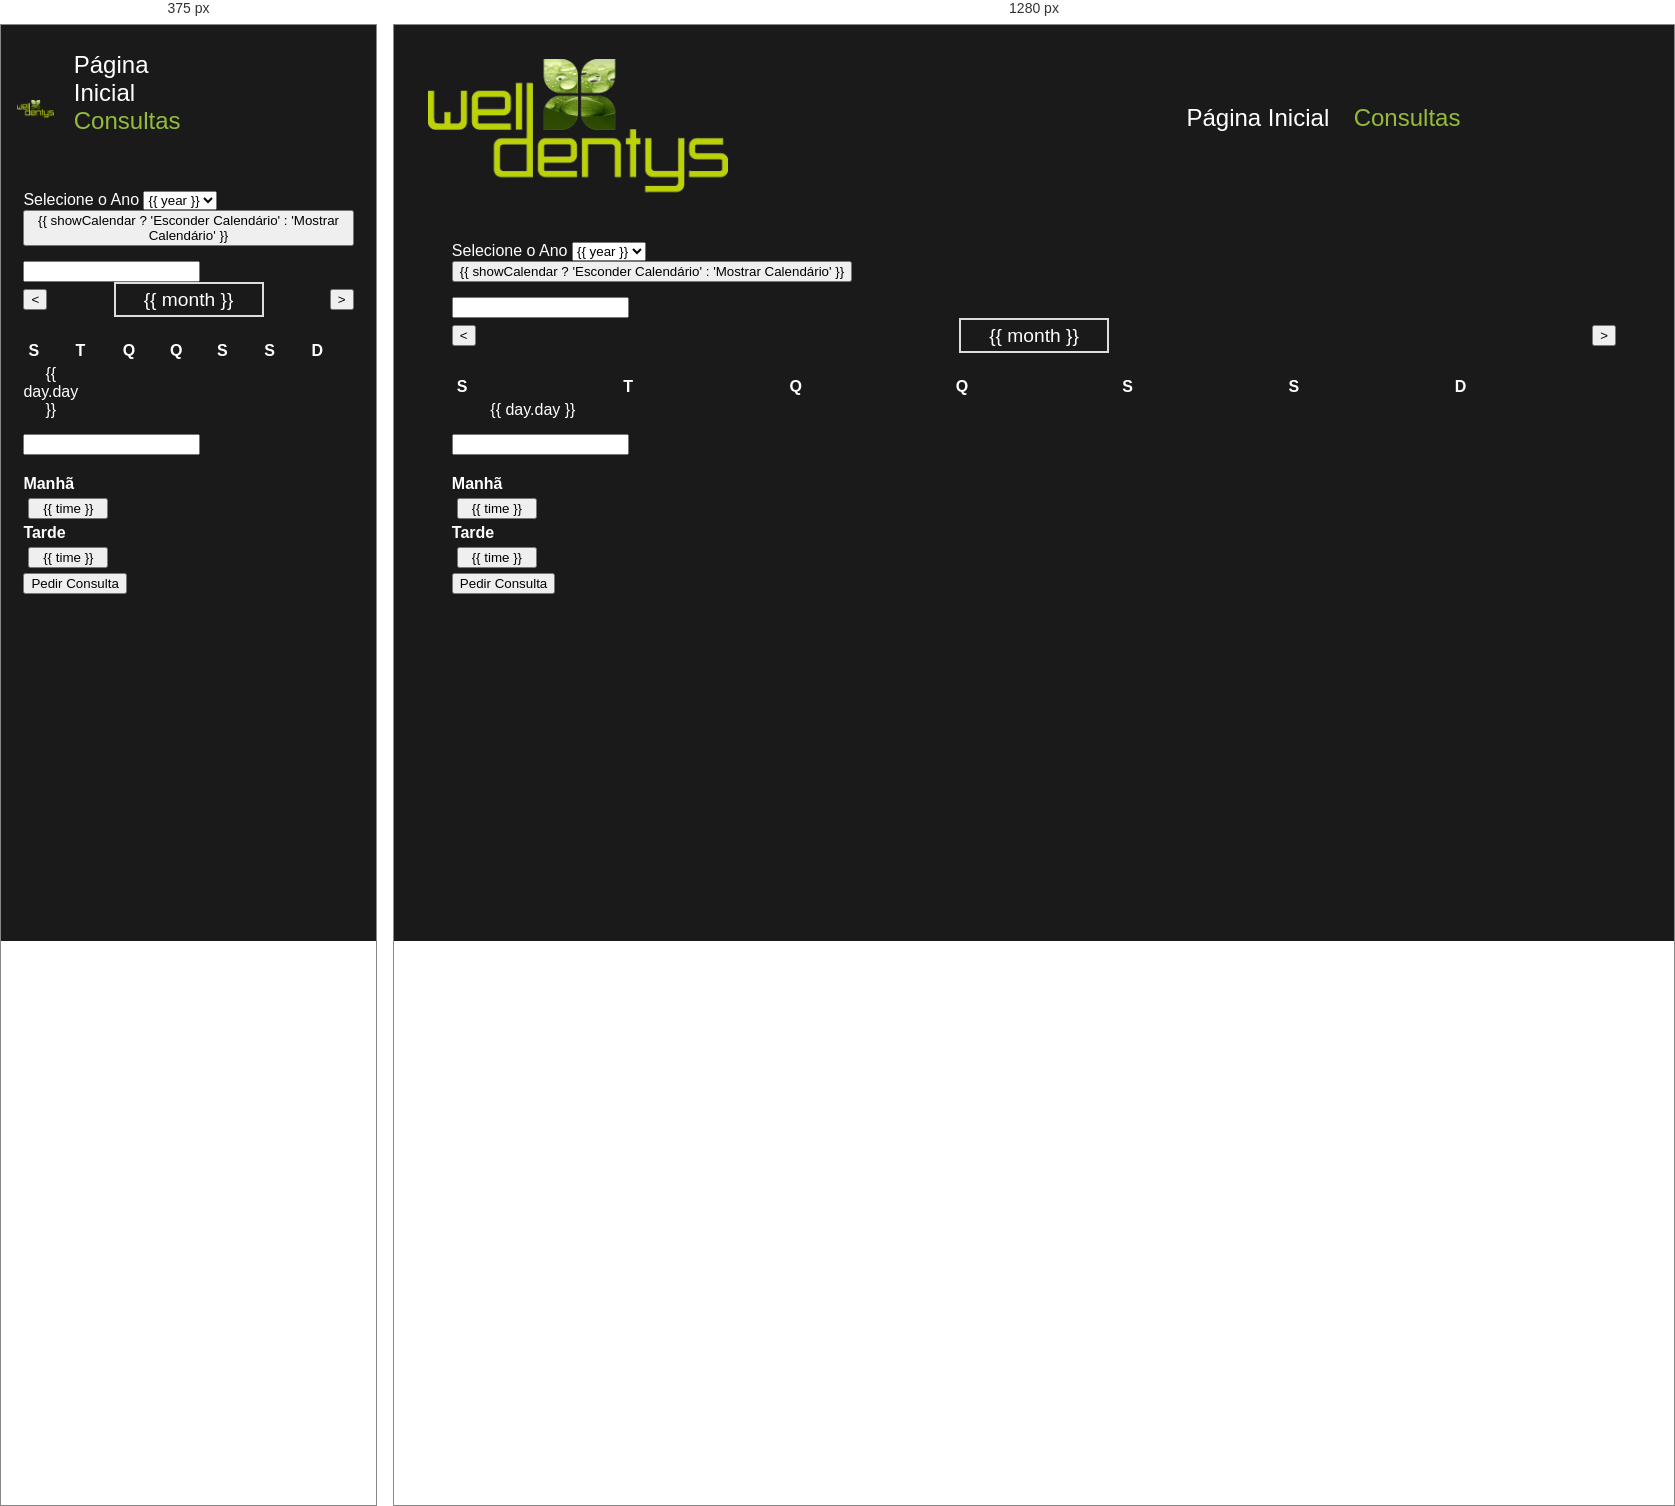
Rendered at 375 px and 1280 px, left to right.

<!-- file: checklogin2.html -->
<!DOCTYPE html>
<html lang="pt">
<head>
    <meta charset="UTF-8">
    <meta name="viewport" content="width=device-width, initial-scale=1.0">
    <title>Marcar consulta</title>
    <link href="https://cdn.jsdelivr.net/npm/bootstrap@5.3.0-alpha1/dist/css/bootstrap.min.css" rel="stylesheet">
    <script src="https://cdn.jsdelivr.net/npm/vue@2.6.14"></script>
    <!-- import do css do calendario -->
    <link rel="stylesheet" href="calendario.css">
     <!-- import bootstrap -->
     <link href="https://cdnjs.cloudflare.com/ajax/libs/bootstrap-icons/1.10.5/font/bootstrap-icons.min.css" rel="stylesheet">
     <!-- import css do header -->
     <link rel="stylesheet" href="../../HEADER/header.css">
     <!-- import corpo  -->
      <link rel="stylesheet" href="corpo.css">
</head>
<body>
    <div class="countainer">
        <!-- Header -->
        <header>
            <div class="logo">
                <a href="../paginainicial/paginaInicial.html">
                    <img src="../../IMG/LOGOS/LOGO_WELLDENTYS_SEM_SAUDE_ESTETICA_JPEG copy.png" alt="Logo da " class="logo-welldentys">
                </a>
            </div>
            
            <nav class="menu">
                <nav class="menu-primario">
                    <a href="../paginainicial/paginainicial.html">Página Inicial</a>
                    <a href="#" class="select">Consultas</a>
                    <a href="../perfil/perfil.html">
                        <i class="bi bi-person-circle"></i>
                    </a>
                </nav>
            </nav>
        </header>
        <div class="container mt-5" id="app">
            <div class="mb-3">
                <label for="year-select" class="form-label">Selecione o Ano</label>
                <select id="year-select" class="form-control" v-model="selectedYear" @change="populateDays">
                    <option v-for="year in yearOptions" :key="year" :value="year">{{ year }}</option>
                </select>
            </div>
    
            <div>
                <button class="btn btn-primary mb-3" @click="showCalendar = !showCalendar">
                    {{ showCalendar ? 'Esconder Calendário' : 'Mostrar Calendário' }}
                </button>
            </div>
    
            <div v-if="!showCalendar" class="input-container">
                <input type="text" class="form-control" :value="selectedDay || 'Selecione um dia'" readonly>
            </div>
    
            <div v-if="showCalendar">
                <div class="month-nav">
                    <button class="btn btn-secondary" @click="previousMonth">&#60;</button>
    
                    <select v-model="selectedMonth" @change="populateDays">
                        <option v-for="(month, index) in months" :key="index" :value="index + 1">
                            {{ month }}
                        </option>
                    </select>
    
                    <button class="btn btn-secondary" @click="nextMonth">&#62;</button>
                </div>
    
                <div class="weekdays">
                    <div>S</div>
                    <div>T</div>
                    <div>Q</div>
                    <div>Q</div>
                    <div>S</div>
                    <div>S</div>
                    <div>D</div>
                </div>
    
                <div class="calendar">
                    <div v-for="(day, index) in daysInMonth" :key="index"
                        :class="['day', { selected: selectedDay === day.date, disabled: day.isDisabled }]"
                        @click="!day.isDisabled && selectDay(day)">
                        {{ day.day }}
                    </div>
                </div>
    
                <div class="input-container mt-3">
                    <input type="text" class="form-control" :value="selectedDay || 'Selecione um dia'" readonly>
                </div>
    
                <div v-if="selectedDay" class="time-section">
                    <div class="section-title">Manhã</div>
                    <div class="time-buttons">
                        <button v-for="time in customMorningTimes" :key="time" class="btn btn-secondary" 
                            :class="{ active: selectedTime === time, disabled: occupiedTimes.includes(time) }" 
                            @click="selectTime(time)" :disabled="occupiedTimes.includes(time)">
                            {{ time }}
                        </button>
                    </div>
    
                    <div class="section-title">Tarde</div>
                    <div class="time-buttons">
                        <button v-for="time in customAfternoonTimes" :key="time" class="btn btn-secondary" 
                            :class="{ active: selectedTime === time, disabled: occupiedTimes.includes(time) }" 
                            @click="selectTime(time)" :disabled="occupiedTimes.includes(time)">
                            {{ time }}
                        </button>
                    </div>
                </div>
    
                <div v-if="selectedDay && selectedTime" class="mt-3 text-center">
                    <button class="btn btn-success" @click="confirmAppointment">
                        Pedir Consulta
                    </button>
                </div>
            </div>
        </div>
    </div>
    

    <script>
        new Vue({
            el: '#app',
            data: {
                showCalendar: false,
                selectedDay: '',
                selectedTime: '',
                selectedMonth: new Date().getMonth() + 1,
                selectedYear: new Date().getFullYear(),
                yearOptions: [],
                months: [
                    'Janeiro', 'Fevereiro', 'Março', 'Abril', 'Maio', 'Junho',
                    'Julho', 'Agosto', 'Setembro', 'Outubro', 'Novembro', 'Dezembro'
                ],
                daysInMonth: [],
                customMorningTimes: [],
                customAfternoonTimes: [],
                occupiedTimes: [], // Armazena os horários ocupados para o dia selecionado
                email: '',  // Adicionando email
                telefone: '',  // Adicionando telefone
                seguro: ''  // Adicionando seguro
            },
            created() {
                // Recupera os dados do localStorage
                this.email = localStorage.getItem('email');
                this.telefone = localStorage.getItem('telefone');
                this.seguro = localStorage.getItem('insurance');  // Pode ser um array, por isso precisamos de join()
                // Garante que o seguro está em formato de string
                if (Array.isArray(this.seguro)) {
                    this.seguro = this.seguro.join(', ');
                }
                
                

                // se não houver email de utilizador redirenciona para o login
                if (!this.email) {
                    window.location.href = '../../login/login.html';  
                }
                
                this.populateYears();
                this.populateDays();
                this.generateTimeSlots();
                this.checkOccupiedTimes(); // Verificar os horários ocupados ao inicializar
            },
            methods: {
                selectDay(day) {
                    this.selectedDay = day.date;
                    this.selectedTime = ''; // Reset time selection on new day
                    this.checkOccupiedTimes(); // Verifica os horários ocupados para o novo dia
                },
                selectTime(time) {
                    this.selectedTime = time;
                },
                // Função para confirmar a consulta e enviar os dados ao servidor
                async confirmAppointment() {
                    const userName = localStorage.getItem('userName') || 'Desconhecido';
                    const typeOfConsultation = localStorage.getItem('typeOfConsultation') || 'Não especificado';
                    
                    // Remover a letra 'H' do valor da hora
                    const horaConsulta = this.selectedTime.replace('H', '');
            
                    const dataToSend = {
                        nome_paciente: userName,
                        tipo_consulta: typeOfConsultation,
                        data_consulta: this.selectedDay,
                        hora_consulta: horaConsulta, // Hora sem o 'H'
                        email: this.email,  // Dados do email
                        telefone: this.telefone,  // Dados do telefone
                        seguro: this.seguro  // Dados do seguro
                    };
            
                    console.log('Enviando dados para o servidor:', dataToSend); // Verifique se os dados estão corretos
            
                    try {
                        const response = await fetch('http://localhost:3001/pedidos', {
                            method: 'POST',
                            headers: {
                                'Content-Type': 'application/json'
                            },
                            body: JSON.stringify(dataToSend)
                        });
            
                        if (response.ok) {
                            alert('Consulta confirmada!');
                        } else {
                            alert('Erro ao confirmar consulta!');
                        }
                    } catch (error) {
                        console.error('Erro de comunicação:', error);
                        alert('Erro de comunicação com o servidor.');
                    }
                },
                populateYears() {
                    const currentYear = new Date().getFullYear();
                    this.yearOptions = Array.from({ length: 21 }, (_, i) => currentYear + i);
                },
                populateDays() {
                    const daysInMonth = new Date(this.selectedYear, this.selectedMonth, 0).getDate();
                    const firstDayOfWeek = new Date(this.selectedYear, this.selectedMonth - 1, 1).getDay(); // Primeiro dia do mês
                    const today = new Date().toISOString().split('T')[0];

                    // Ajustar para que o primeiro dia corresponda ao índice de segunda-feira
                    const startOffset = firstDayOfWeek === 0 ? 6 : firstDayOfWeek - 1; 

                    this.daysInMonth = [];

                    // Preencher dias em branco para o início do calendário
                    for (let i = 0; i < startOffset; i++) {
                        this.daysInMonth.push({ day: '', date: '', isDisabled: true });
                    }

                    // Preencher os dias reais do mês
                    for (let day = 1; day <= daysInMonth; day++) {
                        const date = `${this.selectedYear}-${String(this.selectedMonth).padStart(2, '0')}-${String(day).padStart(2, '0')}`;
                        const dayOfWeek = new Date(this.selectedYear, this.selectedMonth - 1, day).getDay(); // Dia da semana para o dia atual
                        
                        // Desabilitar os domingos
                        const isSunday = dayOfWeek === 0;

                        this.daysInMonth.push({
                            day,
                            date,
                            isDisabled: date < today || isSunday // Bloquear os domingos
                        });
                    }
                },
                previousMonth() {
                    if (this.selectedMonth > 1) {
                        this.selectedMonth--;
                    } else {
                        this.selectedMonth = 12; // Volta para dezembro
                        this.selectedYear--;   // Retrocede para o ano anterior
                    }
                    this.populateDays();
                    this.checkOccupiedTimes(); // Atualiza os horários ocupados ao navegar entre os meses
                },
                nextMonth() {
                    if (this.selectedMonth < 12) {
                        this.selectedMonth++;
                    } else {
                        this.selectedMonth = 1; // Volta para o primeiro mês
                        this.selectedYear++;   // Avança para o próximo ano
                    }
                    this.populateDays();
                    this.checkOccupiedTimes(); // Atualiza os horários ocupados ao navegar entre os meses
                },
                generateTimeSlots() {
                    this.customMorningTimes = this.generateSlots('09:00', '11:30');
                    this.customAfternoonTimes = this.generateSlots('14:00', '19:30');
                },
                generateSlots(start, end) {
                    const startTime = new Date(`1970-01-01T${start}:00`);
                    const endTime = new Date(`1970-01-01T${end}:00`);
                    const slots = [];
            
                    while (startTime <= endTime) {
                        slots.push(startTime.toTimeString().slice(0, 5) + 'H');
                        startTime.setMinutes(startTime.getMinutes() + 30);
                    }
                    return slots;
                },
                // Função que verifica os horários ocupados no dia selecionado
                async checkOccupiedTimes() {
                    if (!this.selectedDay) return;
    
                    try {
                        const response = await fetch(`http://localhost:3001/pedidos?data_consulta=${this.selectedDay}`);
                        const data = await response.json();
    
                        this.occupiedTimes = data.map(item => item.hora_consulta);
                    } catch (error) {
                        console.error('Erro ao buscar horários ocupados:', error);
                    }
                }
            }
        });
    </script>
    
</body>
</html>









/* @media block from corpo.css */
@media (max-width: 768px) {
    .main-content {
        flex-direction: column; 
        text-align: center;
    }

    nav {
        flex-wrap: wrap;
        justify-content: center;
    }

    .illustration {
        width: 100%;
    }
}